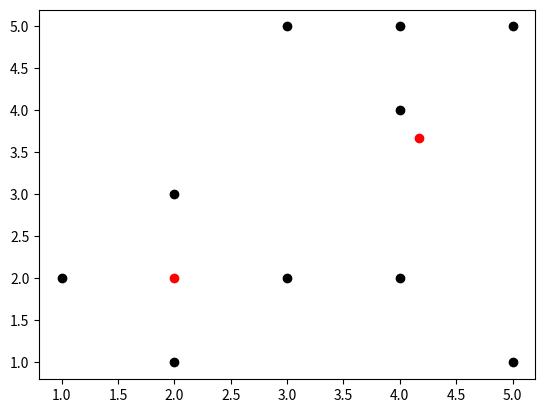

This chart was generated by the following Python code:
import numpy as np
import pandas as pd
import matplotlib.pyplot as plt
import math

one_distance = []
two_distance = []
group = []
remember_group = []

# 좌표 표현
data = [[1, 2], [3, 5], [3, 2], [2, 1], [4, 2], [2, 3], [4, 4], [4, 5], [5, 5], [5, 1]]

# 군집 수 선택
k = [0, 4]

# 새로운 평균값
one_mid_x = 0
one_mid_y = 0
two_mid_x = 0
two_mid_y = 0

# 처음 주어진 좌표에서 평균값 구하는 연산
for i in range(len(data)):

    # 군집 나누는 기준
    one_distance.append(math.sqrt((data[i][0] - data[k[0]][0]) ** 2 + (data[i][1] - data[k[0]][1]) ** 2))
    two_distance.append(math.sqrt((data[i][0] - data[k[1]][0]) ** 2 + (data[i][1] - data[k[1]][1]) ** 2))

    # 군집 나누기
    if one_distance[i] > two_distance[i]:
        group.append(2)
    else:
        group.append(1)

# 현재 군집 기억해주는 군집
remember_group = group

# group 뽑았으니 리스트 비워주기
one_distance = []
two_distance = []

# 계속해서 group 유지하게 만드는 연산
for w in range(100):

    # 새로운 평균값 구하기
    for i in range(len(group)):
        if group[i] == 1:
            one_mid_x += data[i][0]
            one_mid_y += data[i][1]
        else:
            two_mid_x += data[i][0]
            two_mid_y += data[i][1]

    new_one_mid_x = one_mid_x / group.count(1)
    new_one_mid_y = one_mid_y / group.count(1)
    new_two_mid_x = two_mid_x / group.count(2)
    new_two_mid_y = two_mid_y / group.count(2)

    # 중첩되는 것이니 초기화
    one_mid_x = 0
    one_mid_y = 0
    two_mid_x = 0
    two_mid_y = 0
    one_distance = []
    two_distance = []

    # group 다 썻으니 초기화
    group = []

    for i in range(len(data)):
        # 군집 나누는 기준
        one_distance.append(math.sqrt((data[i][0] - new_one_mid_x) ** 2 + (data[i][1] - new_one_mid_y) ** 2))
        two_distance.append(math.sqrt((data[i][0] - new_two_mid_x) ** 2 + (data[i][1] - new_two_mid_y) ** 2))

        # 군집 나누기
        if one_distance[i] > two_distance[i]:
            group.append(2)
        else:
            group.append(1)

    # 군집의 변화가 없다면 멈춤
    if remember_group == group:
        print("전 그룹과 현재 그룹이 같으므로 프로그램 종료")
        print("군집 1과의 거리 :", one_distance)
        print("군집 2와의 거리 :", two_distance)
        print("소속될 군집 :", group)
        print("군집1의 x좌표 : %.2f, 군집1의 y좌표 : %.2f" % (new_one_mid_x, new_one_mid_y))
        print("군집2의 x좌표 : %.2f, 군집2의 y좌표 : %.2f" % (new_two_mid_x, new_two_mid_y))

        break

    # 현재 군집 기억해주는 군집
    else:
        remember_group = group

for i in range(len(data)):
    plt.scatter(data[i][0], data[i][1], color="black")

plt.scatter(new_one_mid_x, new_one_mid_y, color="red")
plt.scatter(new_two_mid_x, new_two_mid_y, color="red")
plt.show()
